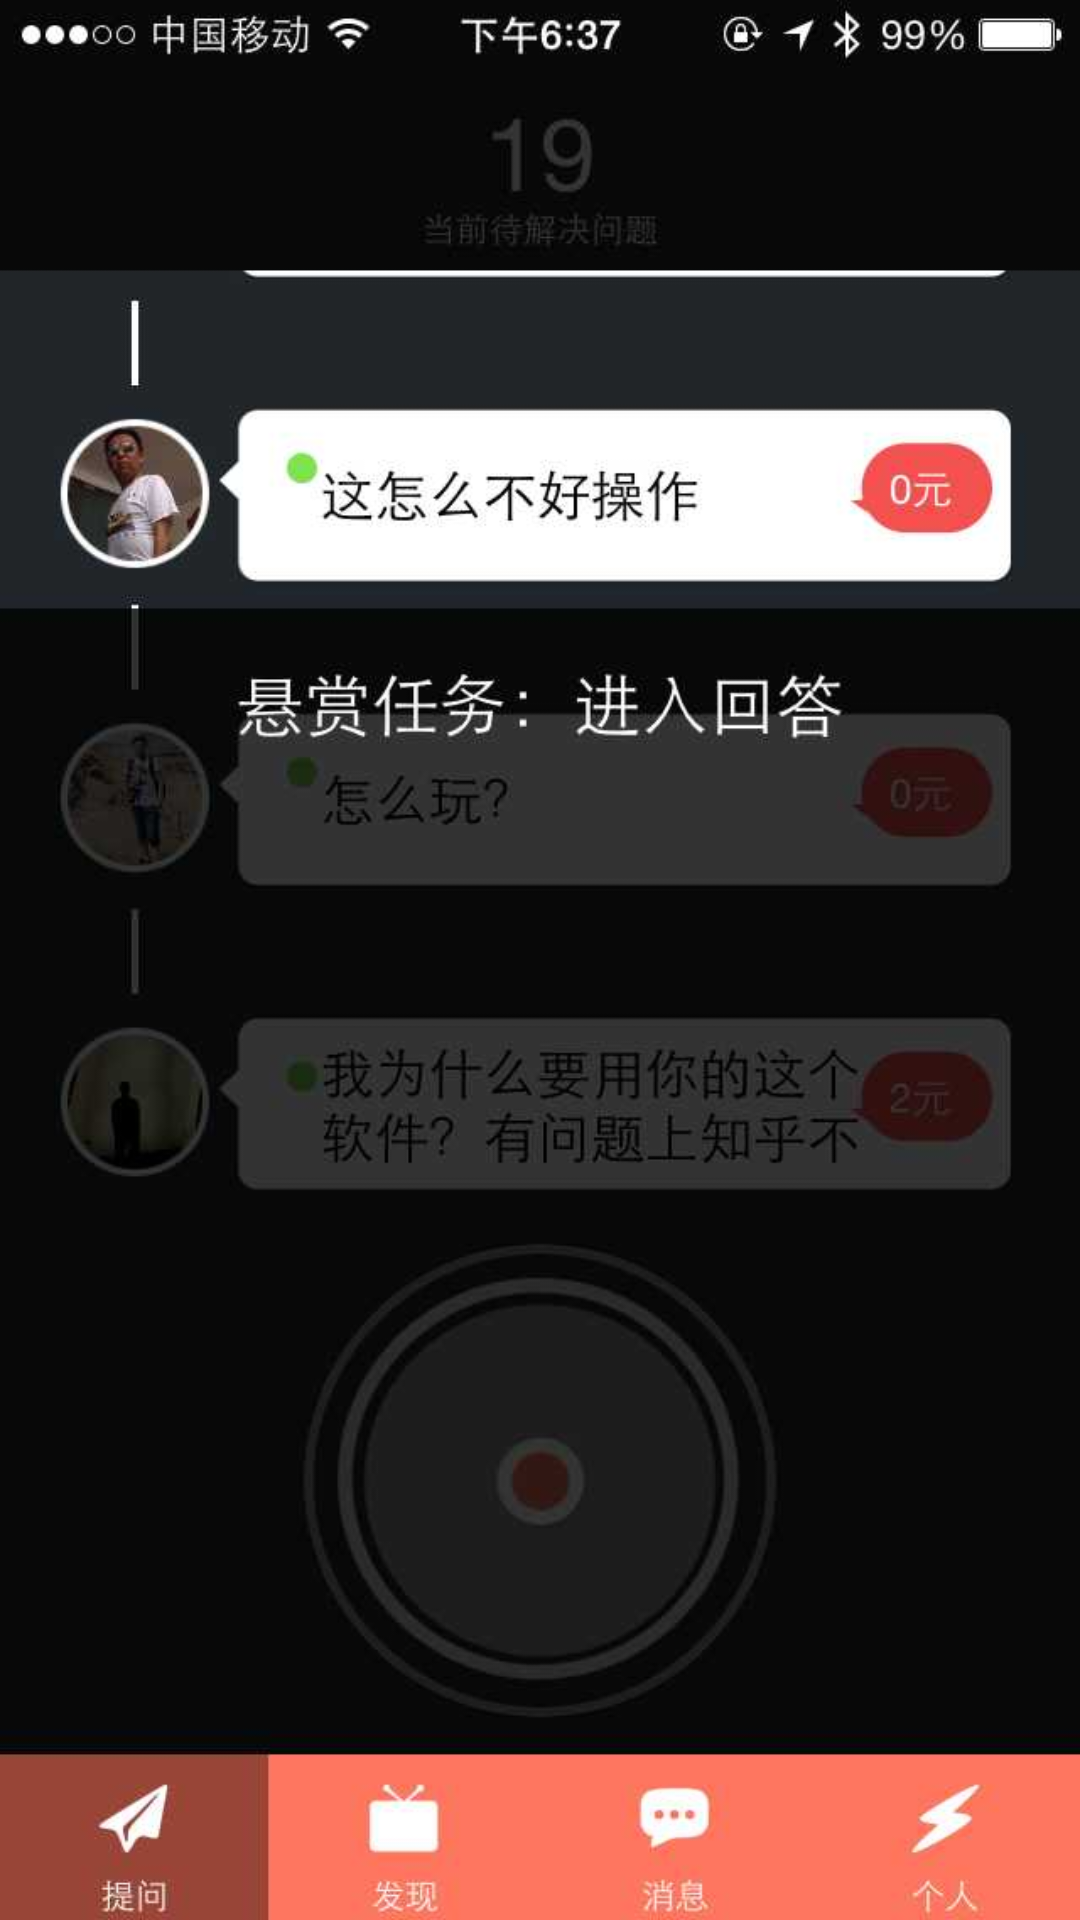

Produce the Android XML layout that renders to this screen, including the resource entries it uses.
<!-- AndroidManifest.xml: application theme AppTheme -->
<!-- res/layout/startfive.xml -->
<?xml version="1.0" encoding="utf-8"?>

<LinearLayout xmlns:android="http://schemas.android.com/apk/res/android"
    android:layout_width="match_parent"
    android:layout_height="match_parent"
    android:orientation="vertical" 
    android:background="@drawable/startfive">
    

</LinearLayout>
<!-- resources referenced by this layout -->
<resources>
  <!-- drawable startfive: png bitmap (drawable-xxhdpi, 32743 bytes) -->
  <style name="AppTheme" parent="AppBaseTheme">
          
      </style>
  <style name="AppBaseTheme" parent="android:Theme.Light">
          
      </style>
</resources>
